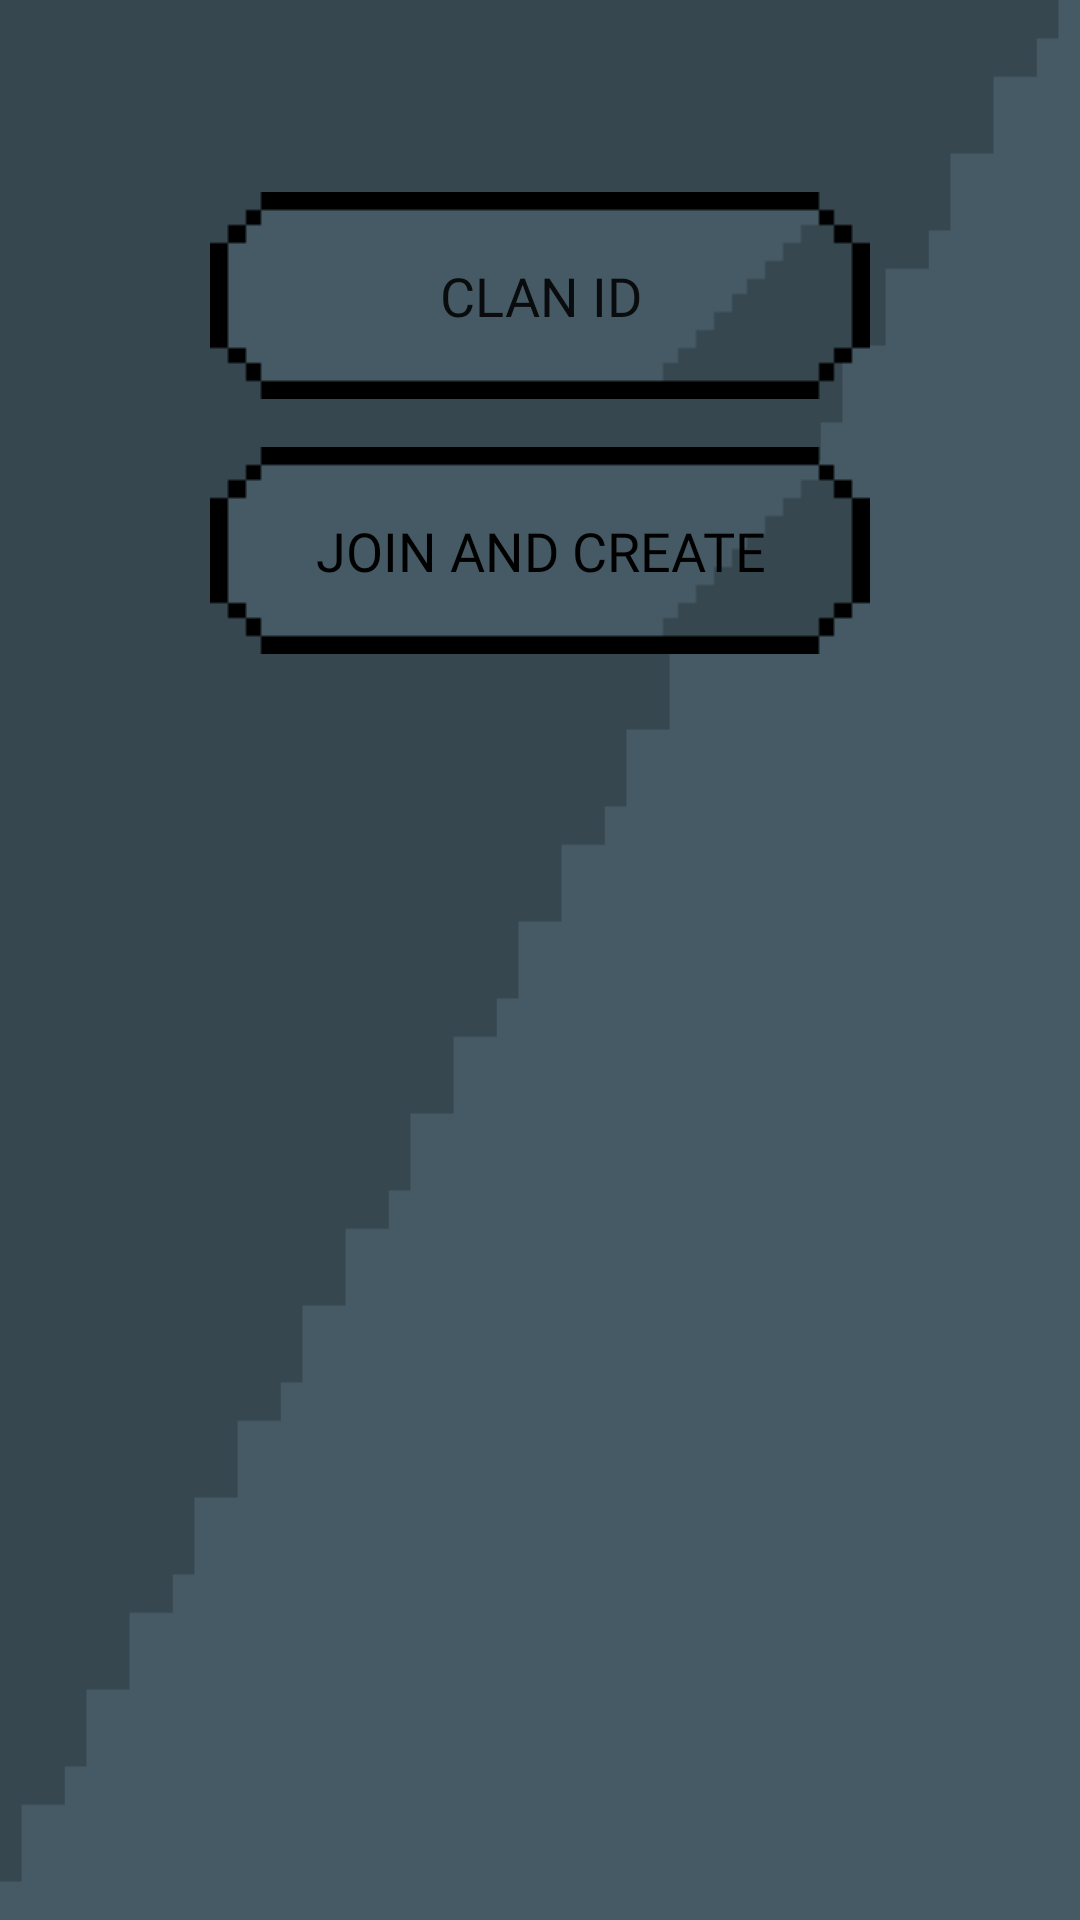

Reconstruct the res/layout file that produces this screen, plus the resources it refers to.
<!-- AndroidManifest.xml: application theme Theme.Streetfight -->
<!-- res/layout/search_clan_tmp_layout.xml -->
<?xml version="1.0" encoding="utf-8"?>
<androidx.constraintlayout.widget.ConstraintLayout
    xmlns:android="http://schemas.android.com/apk/res/android"
    xmlns:app="http://schemas.android.com/apk/res-auto"
    android:layout_width="match_parent"
    android:layout_height="match_parent"
    android:background="@drawable/fondo_azul_1000">

    <EditText
        android:id="@+id/input_join_clan_id"
        android:layout_width="220dp"
        android:layout_height="69dp"
        android:layout_marginTop="64dp"
        android:autofillHints=""
        android:background="@drawable/fondo_boton_220"
        android:fontFamily="@font/bungee"
        android:hint="@string/clan_id"
        android:inputType="textPersonName"
        android:textAlignment="center"
        android:textColorHint="@color/texto_hint"
        app:layout_constraintEnd_toEndOf="parent"
        app:layout_constraintStart_toStartOf="parent"
        app:layout_constraintTop_toTopOf="parent" />

    <ImageButton
        android:id="@+id/button_join_clan"
        android:layout_width="220dp"
        android:layout_height="69dp"
        android:layout_marginTop="16dp"
        android:background="@drawable/fondo_boton_220"
        android:contentDescription="@string/todo"
        app:layout_constraintEnd_toEndOf="parent"
        app:layout_constraintStart_toStartOf="parent"
        app:layout_constraintTop_toBottomOf="@+id/input_join_clan_id" />

    <TextView
        android:id="@+id/text_button_join_clan"
        android:layout_width="wrap_content"
        android:layout_height="wrap_content"
        android:fontFamily="@font/bungee"
        android:text="@string/join_and_create"
        android:textAlignment="center"
        android:textColor="@color/text_black"
        android:textSize="18sp"
        app:layout_constraintBottom_toBottomOf="@+id/button_join_clan"
        app:layout_constraintEnd_toEndOf="@+id/button_join_clan"
        app:layout_constraintStart_toStartOf="@+id/button_join_clan"
        app:layout_constraintTop_toTopOf="@+id/button_join_clan" />

</androidx.constraintlayout.widget.ConstraintLayout>
<!-- resources referenced by this layout -->
<resources>
  <color name="text_black">#FF000000</color>
  <!-- drawable fondo_azul_1000: png bitmap (drawable, 11450 bytes) -->
  <!-- drawable fondo_boton_220: png bitmap (drawable, 6909 bytes) -->
  <string name="clan_id">CLAN ID</string>
  <string name="join_and_create">JOIN AND CREATE</string>
  <string name="todo">TODO</string>C
  <style name="Theme.Streetfight" parent="Theme.MaterialComponents.DayNight.DarkActionBar">
          
          <item name="colorPrimary">@color/azul_oscuro</item>
          <item name="colorPrimaryVariant">@color/azul_claro</item>
          <item name="colorOnPrimary">@color/white</item>
          
          <item name="colorSecondary">@color/azul_claro</item>
          <item name="colorSecondaryVariant">@color/azul_oscuro</item>
          <item name="colorOnSecondary">@color/black</item>
          
          <item name="android:statusBarColor" tools:targetApi="l">?attr/colorPrimaryVariant</item>
          
      </style>
  <color name="azul_oscuro">#37474f</color>
  <color name="azul_claro">#37474f</color>
  <color name="white">#FFFFFFFF</color>
  <color name="black">#FF000000</color>
</resources>
